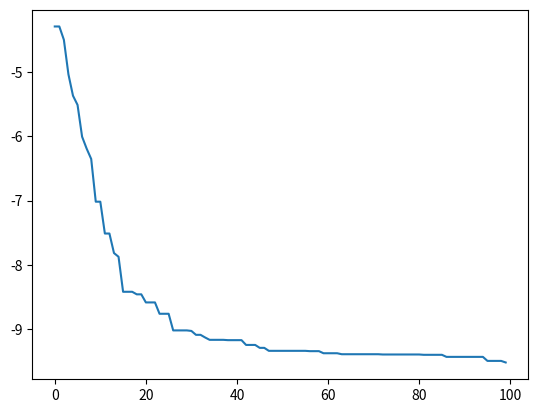

The script that saved this image:
import random, copy, math
import matplotlib.pyplot as plt

N = 10
P = 500
m = 10
MUTRATE = 0.1
MUTSTEP = 1
loop= 100
MIN = 0
MAX = math.pi
population = []
result = []


class individual:
    def __init__(self):
        self.gene = [0]*N
        self.fitness = 0

def test_function( ind ):
    utility=0   

    for i in range(N):
        utility = (utility+ (math.sin(ind.gene[i]))*((math.sin(((i+1)*(ind.gene[i])**2)/math.pi))**(2*m)))
    return - utility
    
def sum(lst):
    sum=0
    for ind in lst:
        sum = sum+ind.fitness
    return sum

#populating the population
for x in range (0, P):
    tempgene=[]
    for y in range (0, N):
        tempgene.append( random.uniform(MIN,MAX))
    newind = individual()
    newind.gene = tempgene.copy()
    newind.fitness= test_function(newind)
    population.append(newind)

    
for itr in range(loop):
    offspring= []
    mutated_offspring= []

    worst_of_population=individual()
    worst_of_population.fitness= math.inf

    best_of_mutatedoffspring=individual()
    best_of_mutatedoffspring.fitness= - math.inf

    worst_of_mutatedoffspring=individual()
    worst_of_mutatedoffspring.fitness= math.inf


    for ind in population:
        if ind.fitness <= worst_of_population.fitness:
            worst_of_population = ind
            

    for i in range (0, P):
        parent1 = random.randint( 0, P-1 )
        off1 = copy.deepcopy(population[parent1])
        parent2 = random.randint( 0, P-1 )
        off2 = copy.deepcopy(population[parent2])
        if off1.fitness < off2.fitness:
            offspring.append( off1 )
        else:
            offspring.append( off2 )
    



    # crossover

    toff1 = individual()
    toff2 = individual()
    temp = individual()
    for i in range( 0, P, 2 ):

        toff1 = copy.deepcopy(offspring[i])
        toff2 = copy.deepcopy(offspring[i+1])
        temp = copy.deepcopy(offspring[i])
        crosspoint = random.randint(1,N) 

        for j in range (crosspoint, N):
            toff1.gene[j] = toff2.gene[j]
            toff2.gene[j] = temp.gene[j]
        offspring[i] = copy.deepcopy(toff1)
        offspring[i+1] = copy.deepcopy(toff2)
    


    # mutation
    for i in range( 0, P ):
        newind = individual()
        newind.gene = []
        for j in range( 0, N ):
            gene = offspring[i].gene[j]
            mutprob = random.random()
            if mutprob < MUTRATE:
                alter = random.uniform(-MUTSTEP,MUTSTEP)
                gene = gene + alter
                if gene > MAX:
                    gene = MAX
                if gene < MIN:
                    gene = MIN
            newind.gene.append(gene)
        
        newind.fitness= test_function(newind)
        mutated_offspring.append(newind)






    for ind in mutated_offspring:
        if ind.fitness >= best_of_mutatedoffspring.fitness:
            best_of_mutatedoffspring = ind
           
    
    
    x= mutated_offspring.index(best_of_mutatedoffspring)
    mutated_offspring[x] = (worst_of_population)

    
    population = copy.deepcopy(mutated_offspring)


    for ind in population:
        if ind.fitness < worst_of_mutatedoffspring.fitness:
            worst_of_mutatedoffspring = ind
    

    result.append(worst_of_mutatedoffspring.fitness)
    
    print(f'itr no: {itr}, result: {worst_of_mutatedoffspring.fitness}')



plt.plot(result)
plt.show()
            